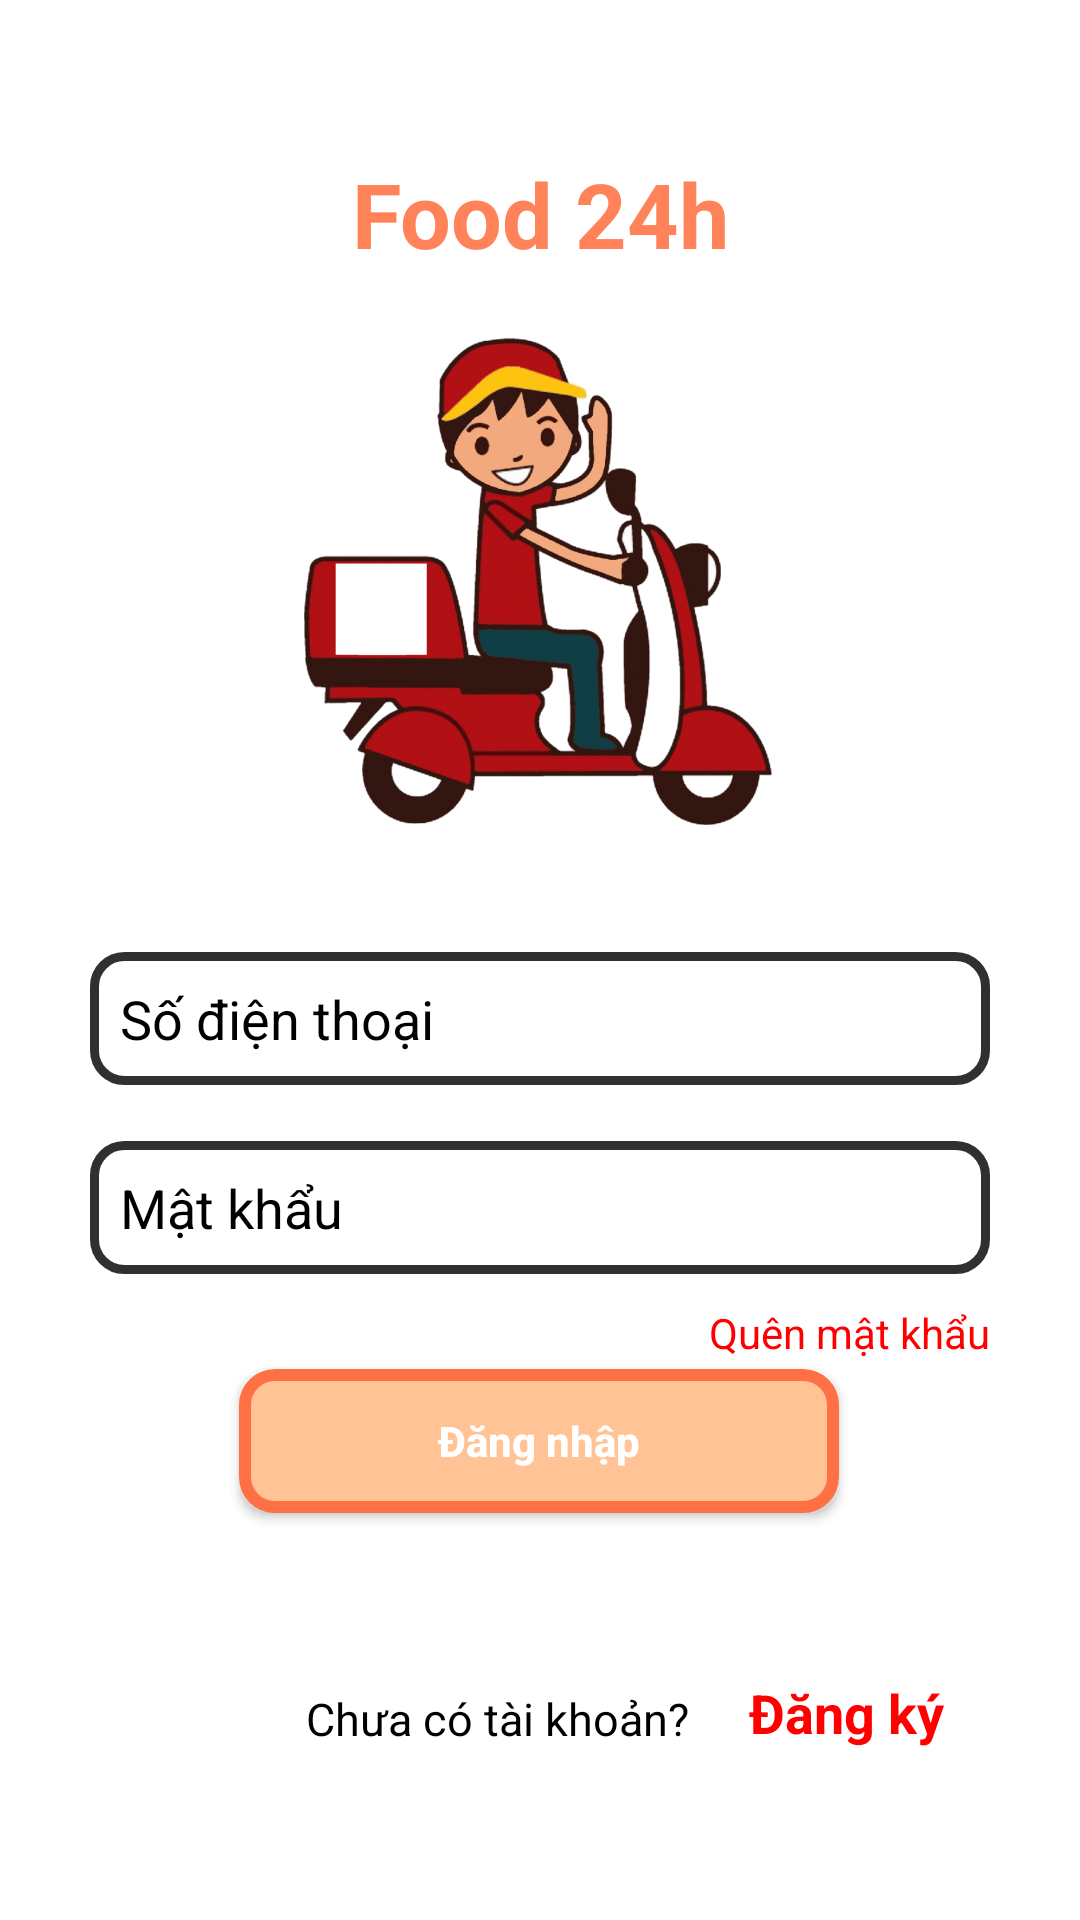

Layout XML and referenced resources for this Android screen:
<!-- AndroidManifest.xml: application theme Theme.Food24h -->
<!-- res/layout/activity_login.xml -->
<?xml version="1.0" encoding="utf-8"?>
<androidx.constraintlayout.widget.ConstraintLayout xmlns:android="http://schemas.android.com/apk/res/android"
    xmlns:app="http://schemas.android.com/apk/res-auto"
    xmlns:tools="http://schemas.android.com/tools"
    android:layout_width="match_parent"
    android:layout_height="match_parent"
    android:background="@color/white"
    tools:context=".LoginActivity">

    <TextView
        android:layout_width="match_parent"
        android:layout_height="wrap_content"
        android:layout_marginTop="48dp"
        android:gravity="center"
        android:text="Food 24h"
        android:textColor="#FF8259"
        android:textSize="30dp"
        android:textStyle="bold"
        app:layout_constraintBottom_toTopOf="@+id/imageView"
        app:layout_constraintEnd_toEndOf="parent"
        app:layout_constraintHorizontal_bias="0.5"
        app:layout_constraintStart_toStartOf="parent"
        app:layout_constraintTop_toTopOf="parent" />

    <ImageView
        android:id="@+id/imageView"
        android:layout_width="200dp"
        android:layout_height="200dp"
        android:src="@drawable/logo"
        app:layout_constraintBottom_toBottomOf="parent"
        app:layout_constraintEnd_toEndOf="parent"
        app:layout_constraintHorizontal_bias="0.496"
        app:layout_constraintStart_toStartOf="parent"
        app:layout_constraintTop_toTopOf="parent"
        app:layout_constraintVertical_bias="0.214" />

    <EditText
        android:id="@+id/editTextLoginTK"
        android:layout_width="match_parent"
        android:layout_height="wrap_content"
        android:layout_marginLeft="30dp"
        android:layout_marginRight="30dp"
        android:background="@drawable/custom_edt"
        android:textColorHint="@color/black"
        android:textColor="@color/black"
        android:drawableStart="@drawable/ic_phone"
        android:drawableLeft="@drawable/ic_phone"
        android:hint="Số điện thoại"
        android:inputType="number"
        app:layout_constraintBottom_toBottomOf="parent"
        app:layout_constraintTop_toBottomOf="@+id/imageView"
        app:layout_constraintVertical_bias="0.077"
        tools:layout_editor_absoluteX="30dp" />

    <EditText
        android:id="@+id/editTextLoginMK"
        android:layout_width="match_parent"
        android:layout_height="wrap_content"
        android:layout_marginLeft="30dp"
        android:textColorHint="@color/black"
        android:textColor="@color/black"
        android:layout_marginRight="30dp"
        android:background="@drawable/custom_edt"
        android:drawableStart="@drawable/ic_baseline_lock_24"
        android:drawableLeft="@drawable/ic_baseline_lock_24"
        android:hint="Mật khẩu"
        android:inputType="textPassword"
        app:layout_constraintBottom_toBottomOf="parent"
        app:layout_constraintTop_toBottomOf="@+id/editTextLoginTK"
        app:layout_constraintVertical_bias="0.08"
        tools:layout_editor_absoluteX="0dp" />

    <Button
        android:id="@+id/buttonsigin"
        android:layout_width="200dp"
        android:layout_height="wrap_content"
        android:background="@drawable/custom_btn"
        android:text="Đăng nhập"
        android:textAllCaps="false"
        android:textColor="#FFFFFF"
        android:textStyle="bold"
        app:layout_constraintBottom_toBottomOf="parent"
        app:layout_constraintEnd_toEndOf="parent"
        app:layout_constraintHorizontal_bias="0.497"
        app:layout_constraintStart_toStartOf="parent"
        app:layout_constraintTop_toBottomOf="@+id/editTextLoginMK"
        app:layout_constraintVertical_bias="0.189" />

    <TextView
        android:id="@+id/textpassmiss"
        android:layout_width="wrap_content"
        android:layout_height="wrap_content"
        android:layout_marginTop="10dp"
        android:textColor="#FF0000"
        android:text="Quên mật khẩu"
        app:layout_constraintBottom_toTopOf="@+id/buttonsigin"
        app:layout_constraintEnd_toEndOf="@+id/editTextLoginMK"
        app:layout_constraintTop_toBottomOf="@+id/editTextLoginMK"
        app:layout_constraintVertical_bias="0.0" />

    <TextView
        android:id="@+id/textView2"
        android:layout_width="wrap_content"
        android:layout_height="wrap_content"
        android:textColor="@color/black"
        android:layout_marginStart="72dp"
        android:layout_marginLeft="72dp"
        android:text="Chưa có tài khoản?"
        android:textSize="15dp"
        app:layout_constraintBottom_toBottomOf="parent"
        app:layout_constraintStart_toStartOf="@+id/editTextLoginMK"
        app:layout_constraintTop_toBottomOf="@+id/buttonsigin"
        app:layout_constraintVertical_bias="0.506" />

    <TextView
        android:id="@+id/sigup"
        android:layout_width="wrap_content"
        android:layout_height="wrap_content"
        android:layout_marginStart="20dp"
        android:layout_marginLeft="20dp"
        android:text="Đăng ký"
        android:textColor="#FF0000"
        android:textSize="18dp"
        android:textStyle="bold"
        app:layout_constraintBottom_toBottomOf="parent"
        app:layout_constraintEnd_toEndOf="@+id/editTextLoginMK"
        app:layout_constraintHorizontal_bias="0.0"
        app:layout_constraintStart_toEndOf="@+id/textView2"
        app:layout_constraintTop_toBottomOf="@+id/buttonsigin"
        app:layout_constraintVertical_bias="0.487" />
</androidx.constraintlayout.widget.ConstraintLayout>
<!-- resources referenced by this layout -->
<resources>
  <color name="black">#FF000000</color>
  <color name="white">#FFFFFFFF</color>
  <!-- drawable custom_btn (drawable) -->
  <?xml version="1.0" encoding="utf-8"?>
  <shape xmlns:android="http://schemas.android.com/apk/res/android"
      android:shape="rectangle">
      
      <solid
          android:color="#FFC396" >
      </solid>
  
      
      <stroke
          android:width="4dp"
          android:color="#FF7144" >
      </stroke>
  
      
      <padding
          android:left="10dp"
          android:top="10dp"
          android:right="10dp"
          android:bottom="10dp" >
      </padding>
  
      
      <corners
          android:radius="10dp" >
      </corners>
  
  </shape>
  <!-- drawable custom_edt (drawable) -->
  <?xml version="1.0" encoding="utf-8"?>
  <shape xmlns:android="http://schemas.android.com/apk/res/android"
      android:shape="rectangle">
      
      <solid
          android:color="#FFFFFF" >
      </solid>
  
      
      <stroke
          android:width="3dp"
          android:color="#303032" >
      </stroke>
  
      
      <padding
          android:left="10dp"
          android:top="10dp"
          android:right="10dp"
          android:bottom="10dp" >
      </padding>
  
      
      <corners
          android:radius="10dp" >
      </corners>
  
  </shape>
  <!-- drawable logo: png bitmap (drawable, 158188 bytes) -->
  <style name="Theme.Food24h" parent="Theme.AppCompat.Light.NoActionBar">
          
          <item name="colorPrimary">@color/purple_500</item>
          <item name="colorPrimaryVariant">@color/purple_700</item>
          <item name="colorOnPrimary">@color/white</item>
          
          <item name="colorSecondary">@color/teal_200</item>
          <item name="colorSecondaryVariant">@color/C21</item>
          <item name="colorOnSecondary">@color/black</item>
          
          <item name="android:statusBarColor" tools:targetApi="l">?attr/colorPrimaryVariant</item>
          
      </style>
  <color name="purple_500">#FF6200EE</color>
  <color name="purple_700">#FF3700B3</color>
  <color name="teal_200">#FF03DAC5</color>
  <color name="C21">#989898</color>
</resources>
